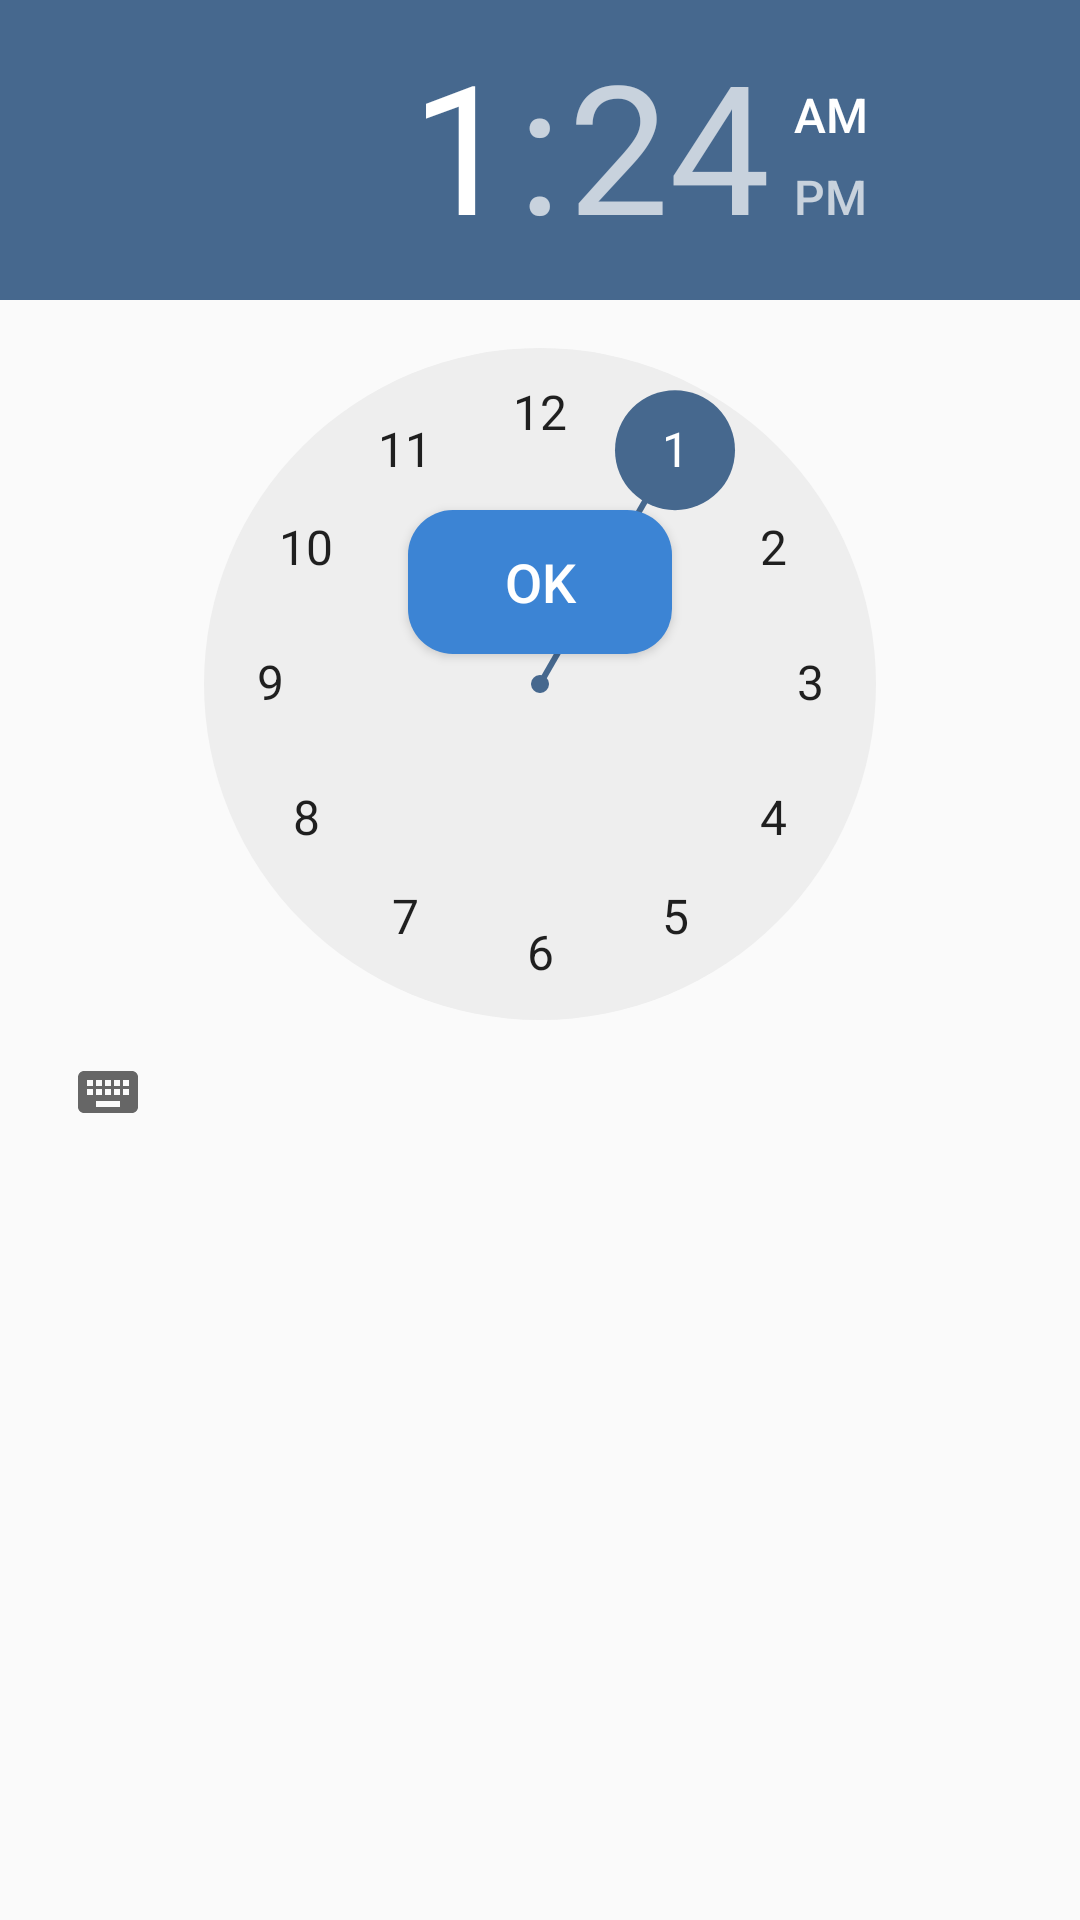

Reconstruct the res/layout file that produces this screen, plus the resources it refers to.
<!-- AndroidManifest.xml: application theme AppTheme -->
<!-- res/layout/timepickerdialog.xml -->
<?xml version="1.0" encoding="utf-8"?>
<LinearLayout
    xmlns:android="http://schemas.android.com/apk/res/android" android:layout_width="match_parent"
    android:layout_height="wrap_content"
    android:orientation="vertical">


    <TimePicker
        android:layout_width="match_parent"
        android:layout_height="wrap_content"
        android:id="@+id/timepicker">


        <Button
            android:layout_width="wrap_content"
            android:layout_height="wrap_content"
            android:layout_gravity="center"
            android:background="@drawable/bllebtn"
            android:layout_marginTop="18dp"
            android:id="@+id/ok"
            android:textColor="#fff"
            android:text="OK"
            android:textSize="18sp"
            android:layout_marginBottom="18dp"/>


    </TimePicker>

</LinearLayout>
<!-- resources referenced by this layout -->
<resources>
  <!-- drawable bllebtn (drawable) -->
  <?xml version="1.0" encoding="utf-8"?>
  <shape xmlns:android="http://schemas.android.com/apk/res/android"
      android:shape="rectangle">
  
  
      <corners
          android:radius="15dp"
          />
  
      <solid
          android:color="#3c84d4"/>
  
  </shape>
  <style name="AppTheme" parent="Theme.AppCompat.Light.NoActionBar">
          
          <item name="colorPrimary">@color/colorPrimary</item>
          <item name="colorPrimaryDark">@color/colorPrimaryDark</item>
          <item name="colorAccent">@color/colorAccent</item>
          <item name="drawerArrowStyle">@style/MaterialDrawer.DrawerArrowStyle</item>
      </style>
  <color name="colorPrimary">#46688E</color>
  <color name="colorPrimaryDark">#edecec</color>
  <color name="colorAccent">#46688E</color>
  <style name="MaterialDrawer.DrawerArrowStyle" parent="Widget.AppCompat.DrawerArrowToggle">
  
          <item name="spinBars">false</item>
          <item name="color">@android:color/white</item>
  
      </style>
</resources>
